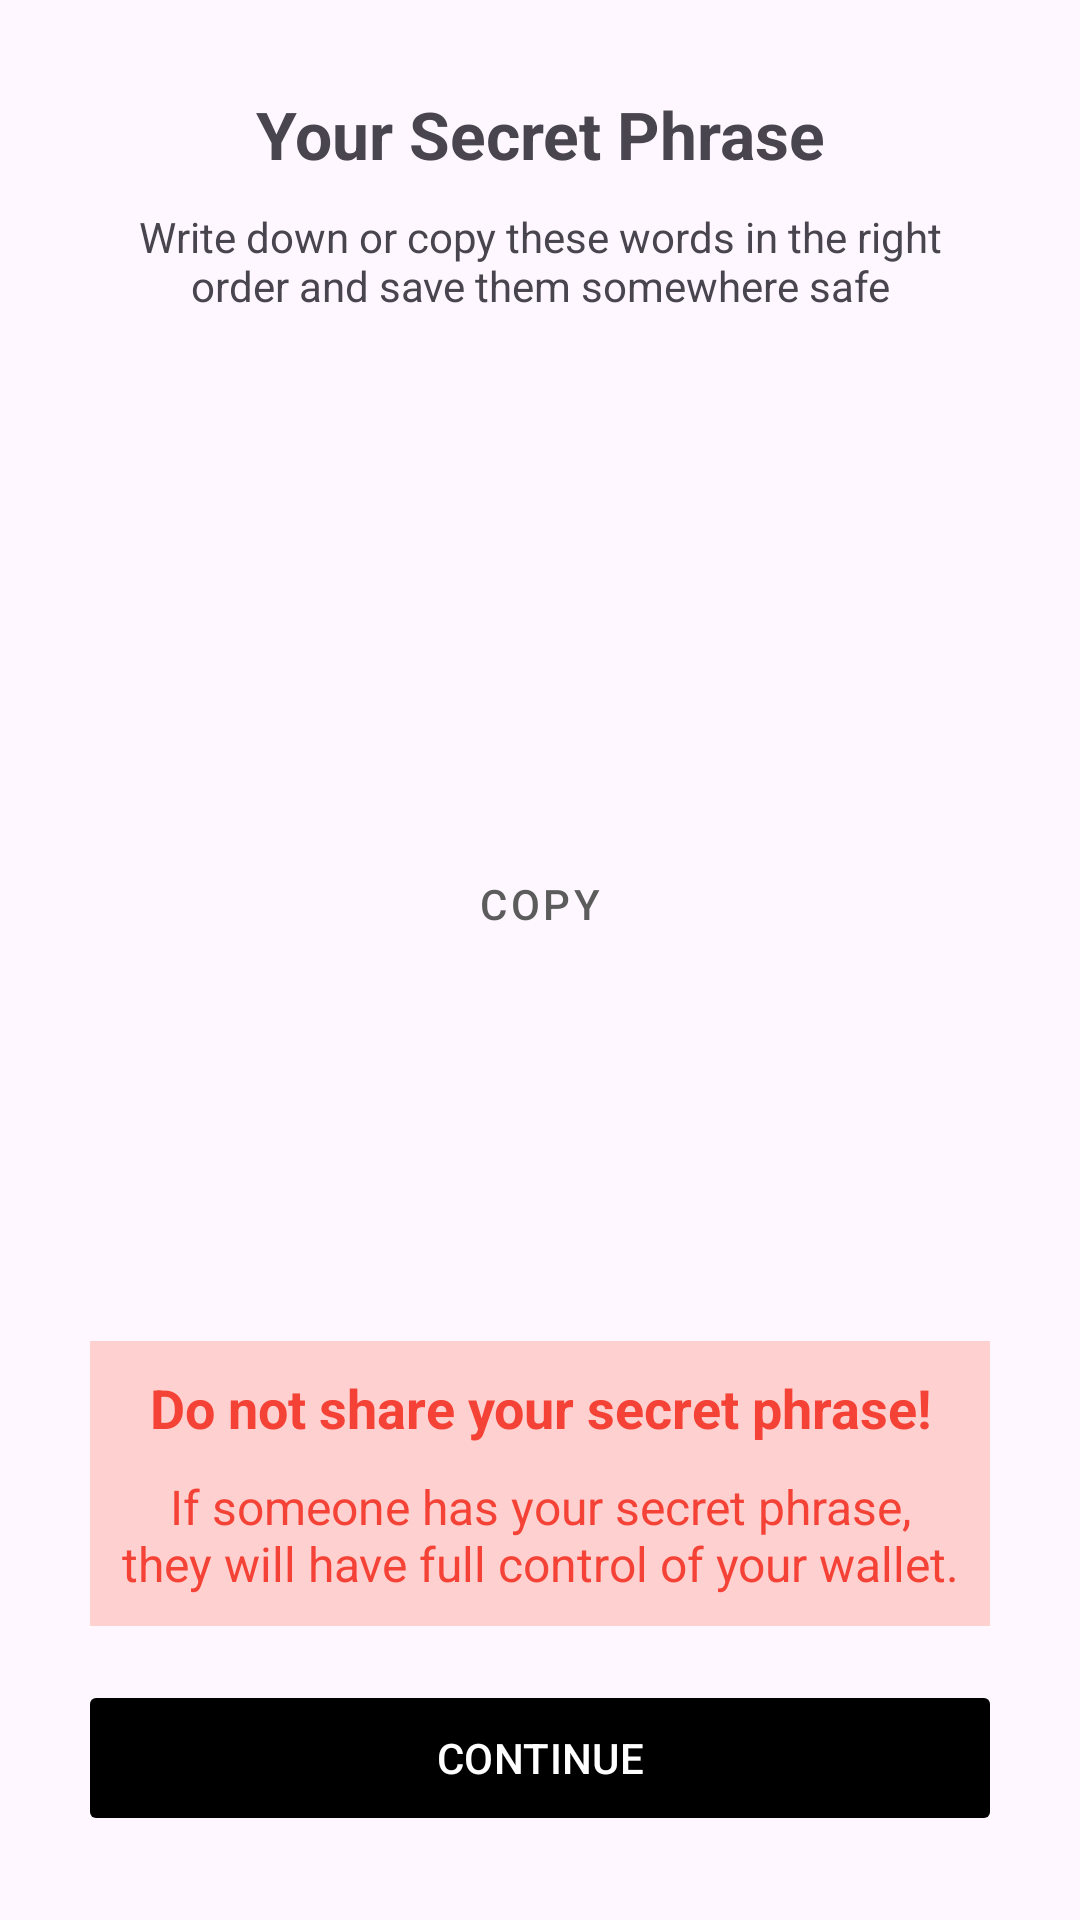

Reconstruct the res/layout file that produces this screen, plus the resources it refers to.
<!-- AndroidManifest.xml: application theme Theme.TrustWalletClone -->
<!-- res/layout/fragment_secret_phrase.xml -->
<?xml version="1.0" encoding="utf-8"?>
<androidx.constraintlayout.widget.ConstraintLayout xmlns:android="http://schemas.android.com/apk/res/android"
    xmlns:app="http://schemas.android.com/apk/res-auto"
    xmlns:tools="http://schemas.android.com/tools"
    android:layout_width="match_parent"
    android:layout_height="match_parent"
    android:padding="30dp"
    tools:context=".activity.PhraseActivity">

    <LinearLayout
        android:id="@+id/header"
        android:layout_width="match_parent"
        android:layout_height="wrap_content"
        android:orientation="vertical"
        app:layout_constraintTop_toTopOf="parent">

        <TextView
            android:layout_width="match_parent"
            android:layout_height="wrap_content"
            android:text="@string/lbl_secret_phrase"
            android:textAlignment="center"
            android:textSize="22dp"
            android:textStyle="bold" />

        <TextView
            android:layout_width="match_parent"
            android:layout_height="wrap_content"
            android:layout_marginTop="10dp"
            android:text="@string/lbl_warning"
            android:textAlignment="center" />

    </LinearLayout>

    <androidx.recyclerview.widget.RecyclerView
        android:id="@+id/seed_container"
        android:layout_width="match_parent"
        android:layout_height="wrap_content"
        app:layout_constraintBottom_toBottomOf="parent"
        app:layout_constraintTop_toBottomOf="@id/header"
        app:layout_constraintVertical_bias="0.1">

    </androidx.recyclerview.widget.RecyclerView>


    <com.google.android.material.button.MaterialButton
        android:id="@+id/btn_copy"
        style="@style/Widget.MaterialComponents.Button.TextButton"
        android:layout_width="wrap_content"
        android:layout_height="wrap_content"
        android:text="Copy"
        app:layout_constraintEnd_toEndOf="parent"
        app:layout_constraintStart_toStartOf="parent"
        app:layout_constraintTop_toBottomOf="@id/seed_container"
        app:layout_constraintBottom_toTopOf="@id/warning_container"
        />

    <LinearLayout
        android:id="@+id/warning_container"
        android:layout_width="match_parent"
        android:layout_height="wrap_content"
        android:layout_marginBottom="20dp"
        android:background="@color/red100"
        android:orientation="vertical"
        android:padding="10dp"
        app:layout_constraintBottom_toTopOf="@id/btn_continue">

        <TextView
            android:layout_width="match_parent"
            android:layout_height="wrap_content"
            android:text="Do not share your secret phrase!"
            android:textAlignment="center"
            android:textColor="@color/red"
            android:textSize="18dp"
            android:textStyle="bold" />

        <TextView
            android:layout_width="match_parent"
            android:layout_height="wrap_content"
            android:layout_marginTop="10dp"
            android:text="If someone has your secret phrase, they will have full control of your wallet."
            android:textAlignment="center"
            android:textColor="@color/red"
            android:textSize="16dp" />
    </LinearLayout>

    <com.google.android.material.button.MaterialButton
        android:id="@+id/btn_continue"
        android:layout_width="match_parent"
        android:layout_height="wrap_content"
        android:text="Continue"
        android:textAllCaps="true"
        app:backgroundTint="@color/primary"
        app:cornerRadius="2dp"
        app:layout_constraintBottom_toBottomOf="parent"
        tools:layout_editor_absoluteX="30dp" />


</androidx.constraintlayout.widget.ConstraintLayout>
<!-- resources referenced by this layout -->
<resources>
  <color name="primary">#000000</color>
  <color name="red">#F44336</color>
  <color name="red100">#FFD0D0</color>
  <string name="lbl_secret_phrase">Your Secret Phrase</string>
  <string name="lbl_warning">Write down or copy these words in the right order and save them somewhere safe</string>
  <style name="Theme.TrustWalletClone" parent="Theme.Material3.DayNight.NoActionBar">
          
          <item name="colorPrimary">@color/purple_500</item>
          <item name="colorPrimaryVariant">@color/purple_700</item>
          <item name="colorOnPrimary">@color/white</item>
          
          <item name="colorSecondary">@color/teal_200</item>
          <item name="colorSecondaryVariant">@color/teal_700</item>
          <item name="colorOnSecondary">@color/purple_700</item>
          
          <item name="android:statusBarColor" tools:targetApi="l">?attr/colorPrimaryVariant</item>
          
          <item name="android:navigationBarColor">@color/purple_700</item>
          <item name="android:colorControlNormal">@color/white</item>
      </style>
  <color name="purple_500">#5C5C5C</color>
  <color name="purple_700">#333333</color>
  <color name="white">#FFFFFFFF</color>
  <color name="teal_200">#FF03DAC5</color>
  <color name="teal_700">#FF018786</color>
</resources>
